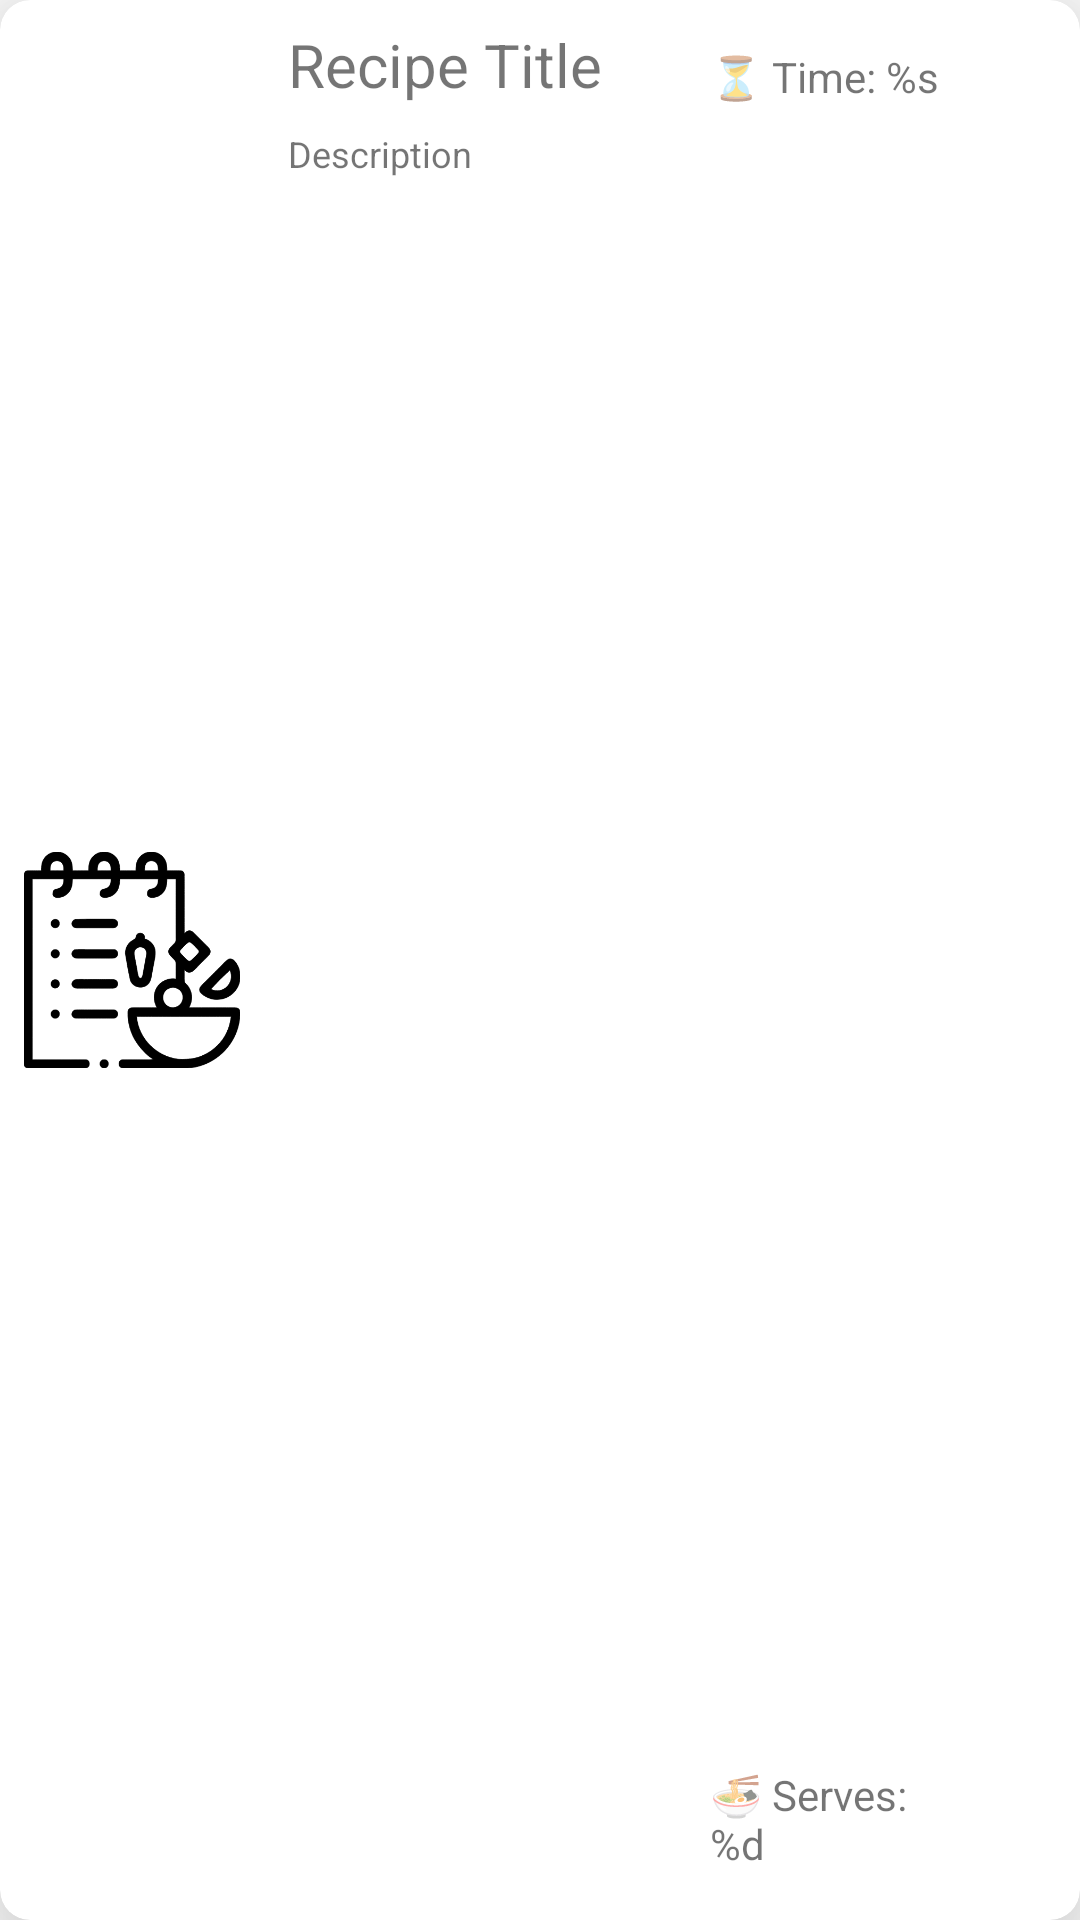

This screen was rendered from an Android layout file. Write that file and the resources it references.
<!-- AndroidManifest.xml: application theme Theme.RecipeApp -->
<!-- res/layout/recipe_card.xml -->
<?xml version="1.0" encoding="utf-8"?>
<com.google.android.material.card.MaterialCardView
    xmlns:android="http://schemas.android.com/apk/res/android"
    xmlns:app="http://schemas.android.com/apk/res-auto"
    android:layout_width="match_parent"
    android:layout_height="wrap_content"
    android:clickable="true"
    android:focusable="true"
    android:checkable="true"
    android:layout_margin="8dp"
    app:cardElevation="24dp"
    app:cardCornerRadius="10dp">

    <androidx.constraintlayout.widget.ConstraintLayout
        android:layout_width="match_parent"
        android:layout_height="match_parent">

        <ImageView
            android:id="@+id/imageIcon"
            android:layout_width="72dp"
            android:layout_height="72dp"
            android:layout_marginStart="8dp"
            android:layout_marginTop="8dp"
            android:layout_marginBottom="8dp"
            app:layout_constraintBottom_toBottomOf="parent"
            app:layout_constraintStart_toStartOf="parent"
            app:layout_constraintTop_toTopOf="parent"
            app:srcCompat="@drawable/recipe" />

        <TextView
            android:id="@+id/textViewTitle"
            android:layout_width="wrap_content"
            android:layout_height="0dp"
            android:layout_marginStart="16dp"
            android:layout_marginTop="8dp"
            android:text="Recipe Title"
            android:textFontWeight="700"
            android:textSize="20sp"
            app:layout_constraintStart_toEndOf="@+id/imageIcon"
            app:layout_constraintTop_toTopOf="parent" />

        <TextView
            android:id="@+id/textViewDescription"
            android:layout_width="wrap_content"
            android:layout_height="0dp"
            android:layout_marginStart="16dp"
            android:layout_marginTop="8dp"
            android:text="Description"
            android:textSize="12sp"
            app:layout_constraintStart_toEndOf="@+id/imageIcon"
            app:layout_constraintTop_toBottomOf="@+id/textViewTitle" />

        <androidx.constraintlayout.widget.ConstraintLayout
            android:id="@+id/constraintLayout2"
            android:layout_width="0dp"
            android:layout_height="0dp"
            android:layout_marginTop="8dp"
            android:layout_marginEnd="8dp"
            android:layout_marginBottom="8dp"
            app:layout_constraintBottom_toBottomOf="parent"
            app:layout_constraintEnd_toEndOf="parent"
            app:layout_constraintTop_toTopOf="parent"
            app:layout_constraintWidth_default="percent"
            app:layout_constraintWidth_percent="0.40">

            <TextView
                android:id="@+id/time"
                android:layout_width="0dp"
                android:layout_height="wrap_content"
                android:layout_marginStart="8dp"
                android:layout_marginTop="8dp"
                android:layout_marginEnd="8dp"
                android:text="@string/required_time_fmt"
                app:layout_constraintEnd_toEndOf="parent"
                app:layout_constraintStart_toStartOf="parent"
                app:layout_constraintTop_toTopOf="parent"
                app:layout_constraintWidth_default="percent"
                app:layout_constraintWidth_percent="0.6" />

            <TextView
                android:id="@+id/servings"
                android:layout_width="0dp"
                android:layout_height="wrap_content"
                android:layout_marginStart="8dp"
                android:layout_marginEnd="8dp"
                android:layout_marginBottom="8dp"
                android:text="@string/servings_fmt"
                app:layout_constraintBottom_toBottomOf="parent"
                app:layout_constraintEnd_toEndOf="parent"
                app:layout_constraintStart_toStartOf="parent"
                app:layout_constraintWidth_default="percent"
                app:layout_constraintWidth_percent="0.6" />
        </androidx.constraintlayout.widget.ConstraintLayout>

    </androidx.constraintlayout.widget.ConstraintLayout>
</com.google.android.material.card.MaterialCardView>
<!-- resources referenced by this layout -->
<resources>
  <!-- drawable recipe: vector/xml drawable (drawable, 7171 chars, omitted) -->
  <string name="required_time_fmt">\u23F3 Time: %s </string>
  <string name="servings_fmt">\uD83C\uDF5C Serves: %d </string>
  <style name="Theme.RecipeApp" parent="Theme.MaterialComponents.DayNight.NoActionBar">
          
          <item name="colorPrimary">@color/yellow_200</item>
          <item name="colorPrimaryVariant">@color/yellow_700</item>
          <item name="colorOnPrimary">@color/black</item>
          
          <item name="colorSecondary">@color/red_200</item>
          <item name="colorSecondaryVariant">@color/red_700</item>
          <item name="colorOnSecondary">@color/black</item>
          
          <item name="android:statusBarColor">?attr/colorPrimaryVariant</item>
          
          <item name="colorAccent">@color/purple_a400</item>
          <item name="android:timePickerStyle">@style/ThemeTimePicker</item>
      </style>
  <color name="yellow_200">#FFF59D</color>&gt;
  <color name="yellow_700">#FBC02D</color>
  <color name="black">#000000</color>
  <color name="red_200">#EF9A9A</color>
  <color name="red_700">#D32F2F</color>
  <color name="purple_a400">#651FFF</color>
  <style name="ThemeTimePicker" parent="android:Widget.Material.TimePicker">
          <item name="android:timePickerMode">spinner</item>
      </style>
</resources>
